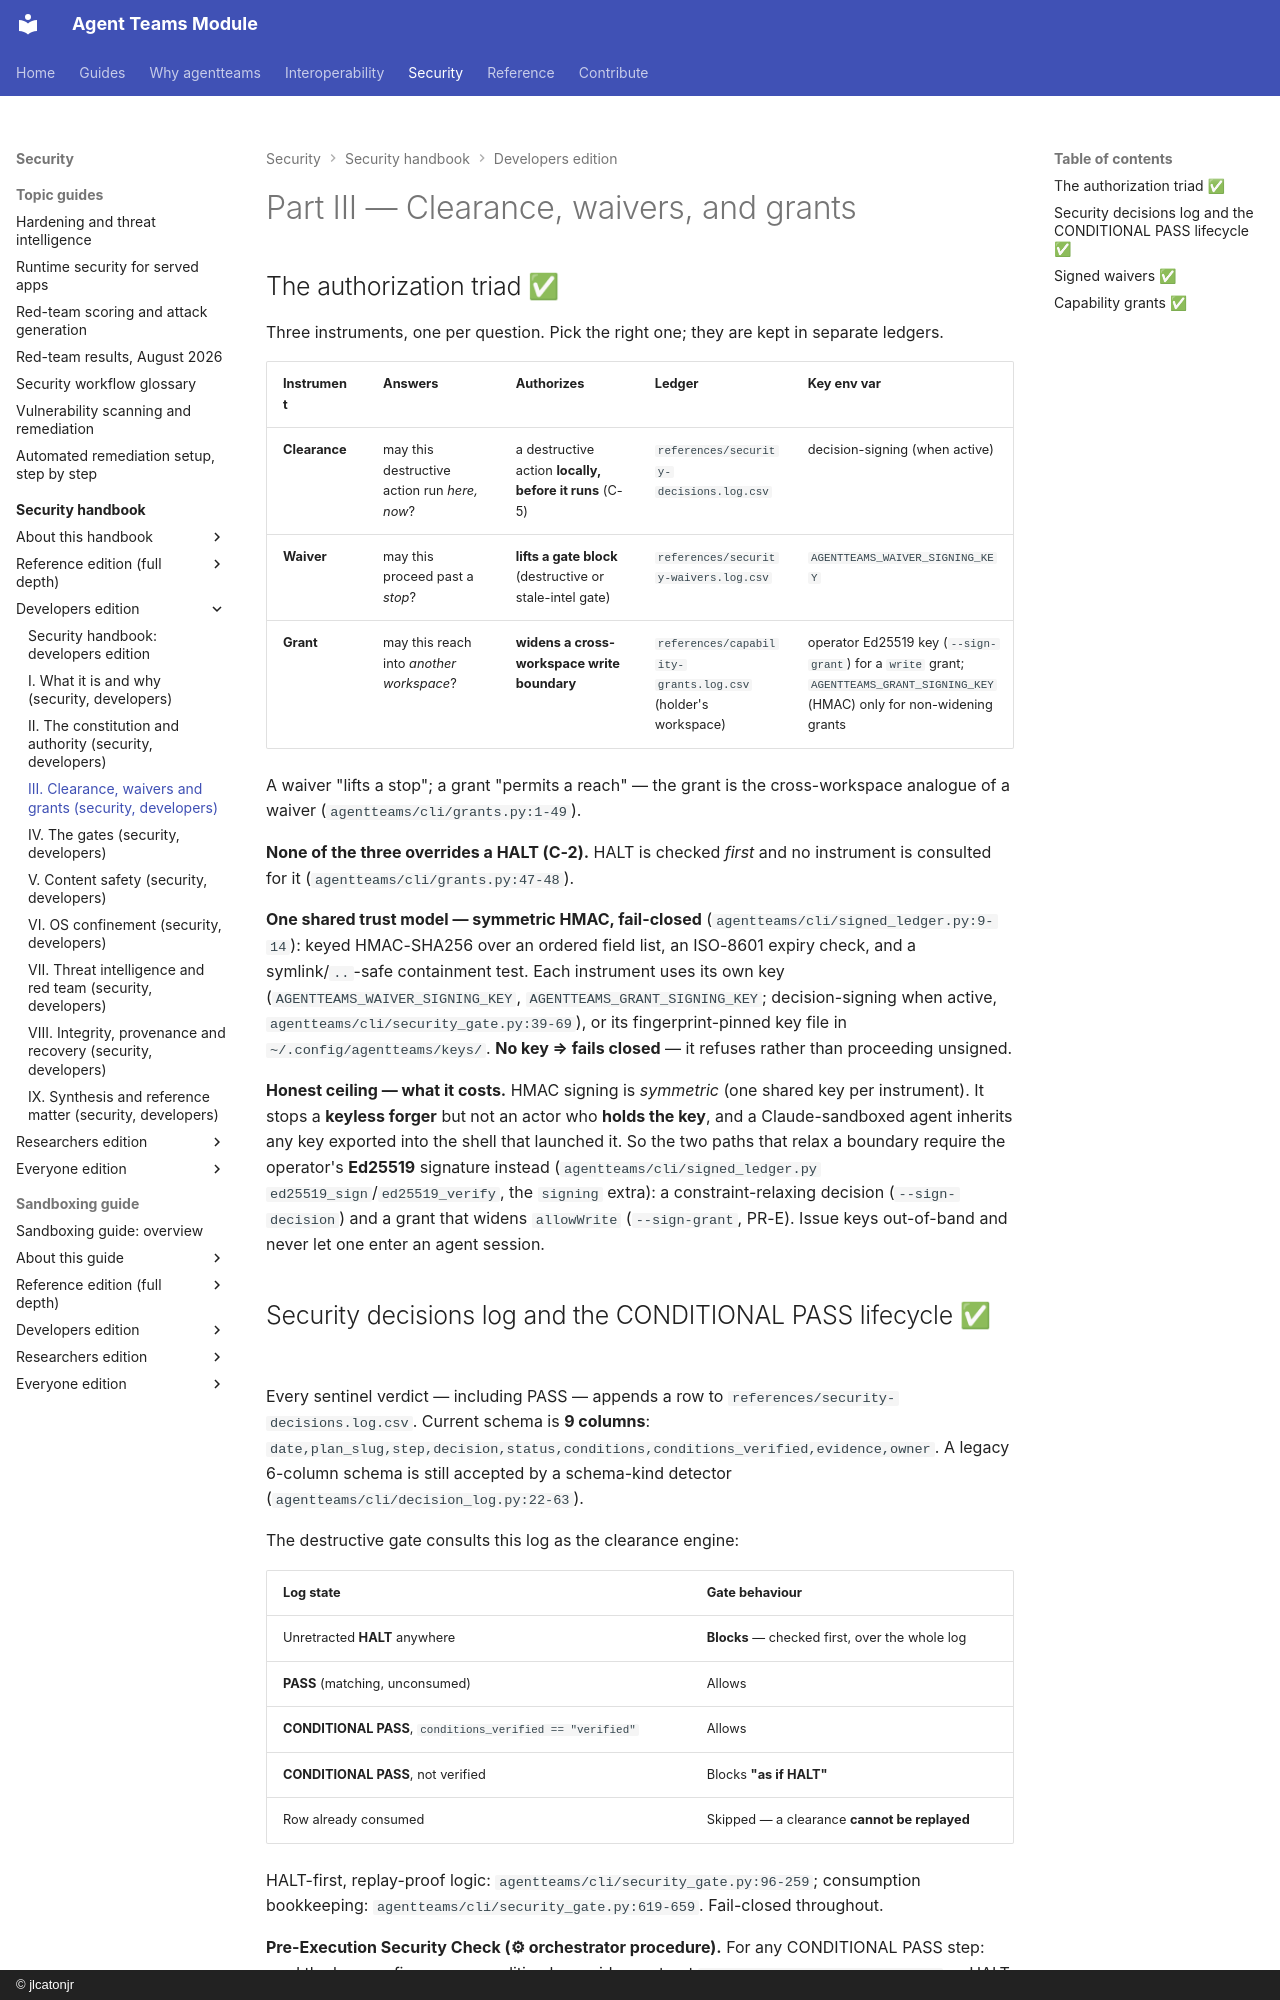

repository: jlcatonjr/agentteams · page: agentteams-security-guide/for-developers/part-iii-clearance-waivers-and-grants/index.html · generator: mkdocs · copyright: © jlcatonjr

# Part III — Clearance, waivers, and grants

## The authorization triad  ✅ {#S7}

Three instruments, one per question. Pick the right one; they are kept in
separate ledgers.

| Instrument | Answers | Authorizes | Ledger | Key env var |
|---|---|---|---|---|
| **Clearance** | may this destructive action run *here, now*? | a destructive action **locally, before it runs** (C-5) | `references/security-decisions.log.csv` | decision-signing (when active) |
| **Waiver** | may this proceed past a *stop*? | **lifts a gate block** (destructive or stale-intel gate) | `references/security-waivers.log.csv` | `AGENTTEAMS_WAIVER_SIGNING_KEY` |
| **Grant** | may this reach into *another workspace*? | **widens a cross-workspace write boundary** | `references/capability-grants.log.csv` (holder's workspace) | operator Ed25519 key (`--sign-grant`) for a `write` grant; `AGENTTEAMS_GRANT_SIGNING_KEY` (HMAC) only for non-widening grants |

A waiver "lifts a stop"; a grant "permits a reach" — the grant is the
cross-workspace analogue of a waiver
(`agentteams/cli/grants.py:1-49`).

**None of the three overrides a HALT (C-2).** HALT is checked *first* and no
instrument is consulted for it (`agentteams/cli/grants.py:47-48`).

**One shared trust model — symmetric HMAC, fail-closed**
(`agentteams/cli/signed_ledger.py:9-14`): keyed HMAC-SHA256 over an ordered field
list, an ISO-8601 expiry check, and a symlink/`..`-safe containment test. Each
instrument uses its own key (`AGENTTEAMS_WAIVER_SIGNING_KEY`,
`AGENTTEAMS_GRANT_SIGNING_KEY`; decision-signing when active,
`agentteams/cli/security_gate.py:39-69`), or its fingerprint-pinned key file in
`~/.config/agentteams/keys/`. **No key ⇒ fails closed** — it refuses rather than
proceeding unsigned.

**Honest ceiling — what it costs.** HMAC signing is *symmetric* (one shared key per
instrument). It stops a **keyless forger** but not an actor who **holds the key**, and a
Claude-sandboxed agent inherits any key exported into the shell that launched it. So the
two paths that relax a boundary require the operator's **Ed25519** signature instead
(`agentteams/cli/signed_ledger.py` `ed25519_sign`/`ed25519_verify`, the `signing` extra): a
constraint-relaxing decision (`--sign-decision`) and a grant that widens `allowWrite`
(`--sign-grant`, PR-E). Issue keys out-of-band and never let one enter an agent session.
